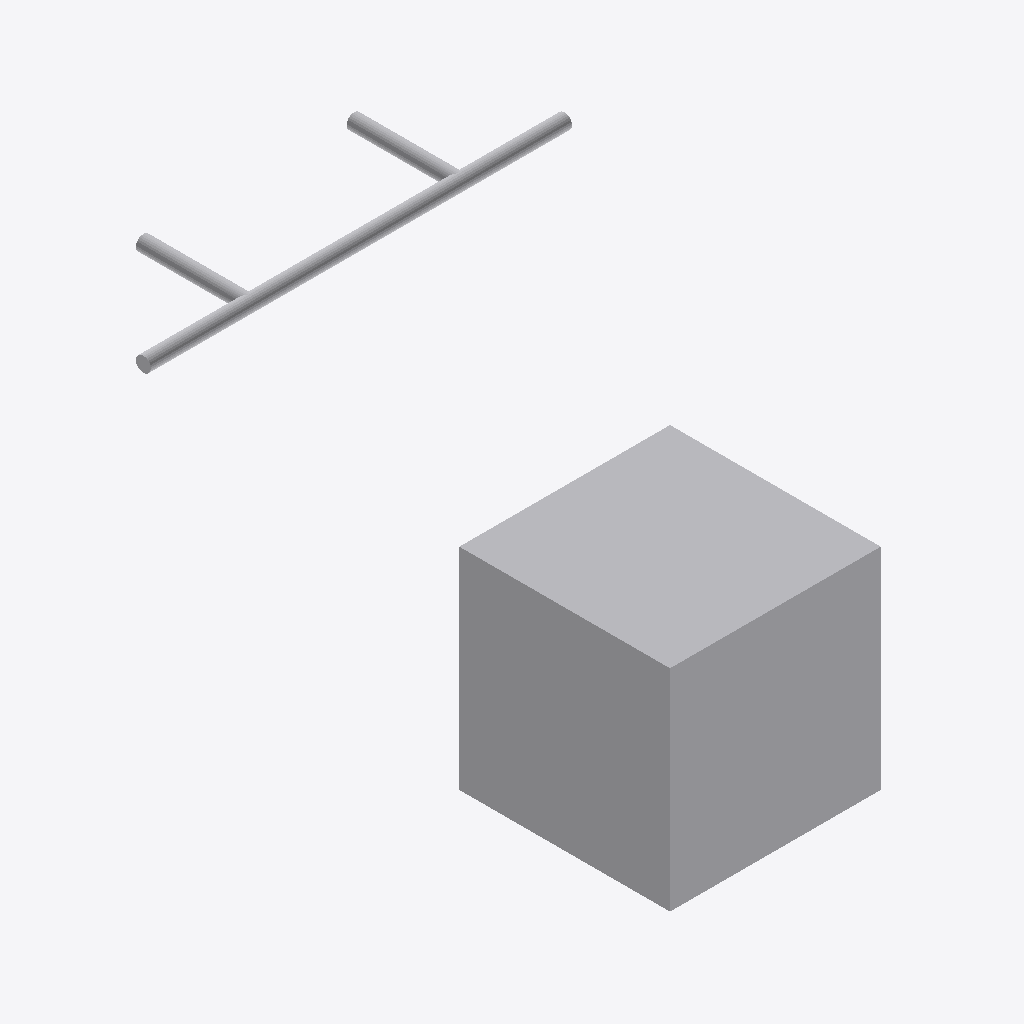
Isometric view of an IFC building model (IFC-SPF (STEP), schema IFC4, length unit metre), seen from the south-west, elements coloured by IFC class: 8 other elements (light grey).
Extent 4.0 m × 5.0 m × 3.1 m (x, y, z). Elements (8): 5 IfcPipeSegment, 2 IfcPipeFitting, 1 IfcBuildingElementProxy.

HEADER;
FILE_DESCRIPTION(('ViewDefinition[DesignTransferView]'),'2;1');
FILE_NAME('/dev/null','2026-09-14T17:35:20-05:00',(''),(''),'IfcOpenShell 0.8.5','IfcOpenShell 0.8.5','Nobody');
FILE_SCHEMA(('IFC4'));
ENDSEC;
DATA;
#1=IFCPROJECT('3jE79llWzDmx1rIFL8Nkwv',$,'Independent analytic boxes',$,$,$,$,(#11),#5);
#13=IFCBUILDINGSTOREY('2NkPhOJnz19eZclcADwu25',$,'Ground',$,$,$,$,$,$,$);
#15=IFCBUILDINGELEMENTPROXY('2Dv$djBa59fhZGmDIW_Ztk',$,'Analytic solid',$,$,#37,#26,$,$);
#154=IFCPIPESEGMENT('0ntn2M8xrMA9Rn497WoBFG',$,'explicit-positive-common-loss-three-sink-tree/inter-tee',$,'OMA_NETWORK_SEGMENT',#153,#165,$,.RIGIDSEGMENT.);
#44=IFCPIPESEGMENT('29ML_QzzDG8vv5n5ZYZSVp',$,'explicit-positive-common-loss-three-sink-tree/trunk',$,'OMA_NETWORK_SEGMENT',#43,#55,$,.RIGIDSEGMENT.);
#123=IFCPIPESEGMENT('0t_QH_Z6XTKBxdmn3d$qvG',$,'explicit-positive-common-loss-three-sink-tree/arm-a',$,'OMA_NETWORK_SEGMENT',#122,#134,$,.RIGIDSEGMENT.);
#264=IFCPIPESEGMENT('34IRuxXj5VKeS_bZklOwd5',$,'explicit-positive-common-loss-three-sink-tree/arm-c',$,'OMA_NETWORK_SEGMENT',#263,#275,$,.RIGIDSEGMENT.);
#233=IFCPIPESEGMENT('2Wac$MQ8vQXvt2Y2Ruupcl',$,'explicit-positive-common-loss-three-sink-tree/arm-b',$,'OMA_NETWORK_SEGMENT',#232,#244,$,.RIGIDSEGMENT.);
#185=IFCPIPEFITTING('05o0vM0yzQgvl9UcN5IpKx',$,'explicit-positive-common-loss-three-sink-tree/tee-2',$,'OMA_NETWORK_TEE',#184,#206,$,.JUNCTION.);
#75=IFCPIPEFITTING('0e4y53kS1Mb9sNKksPem9U',$,'explicit-positive-common-loss-three-sink-tree/tee-1',$,'OMA_NETWORK_TEE',#74,#96,$,.JUNCTION.);
ENDSEC;
